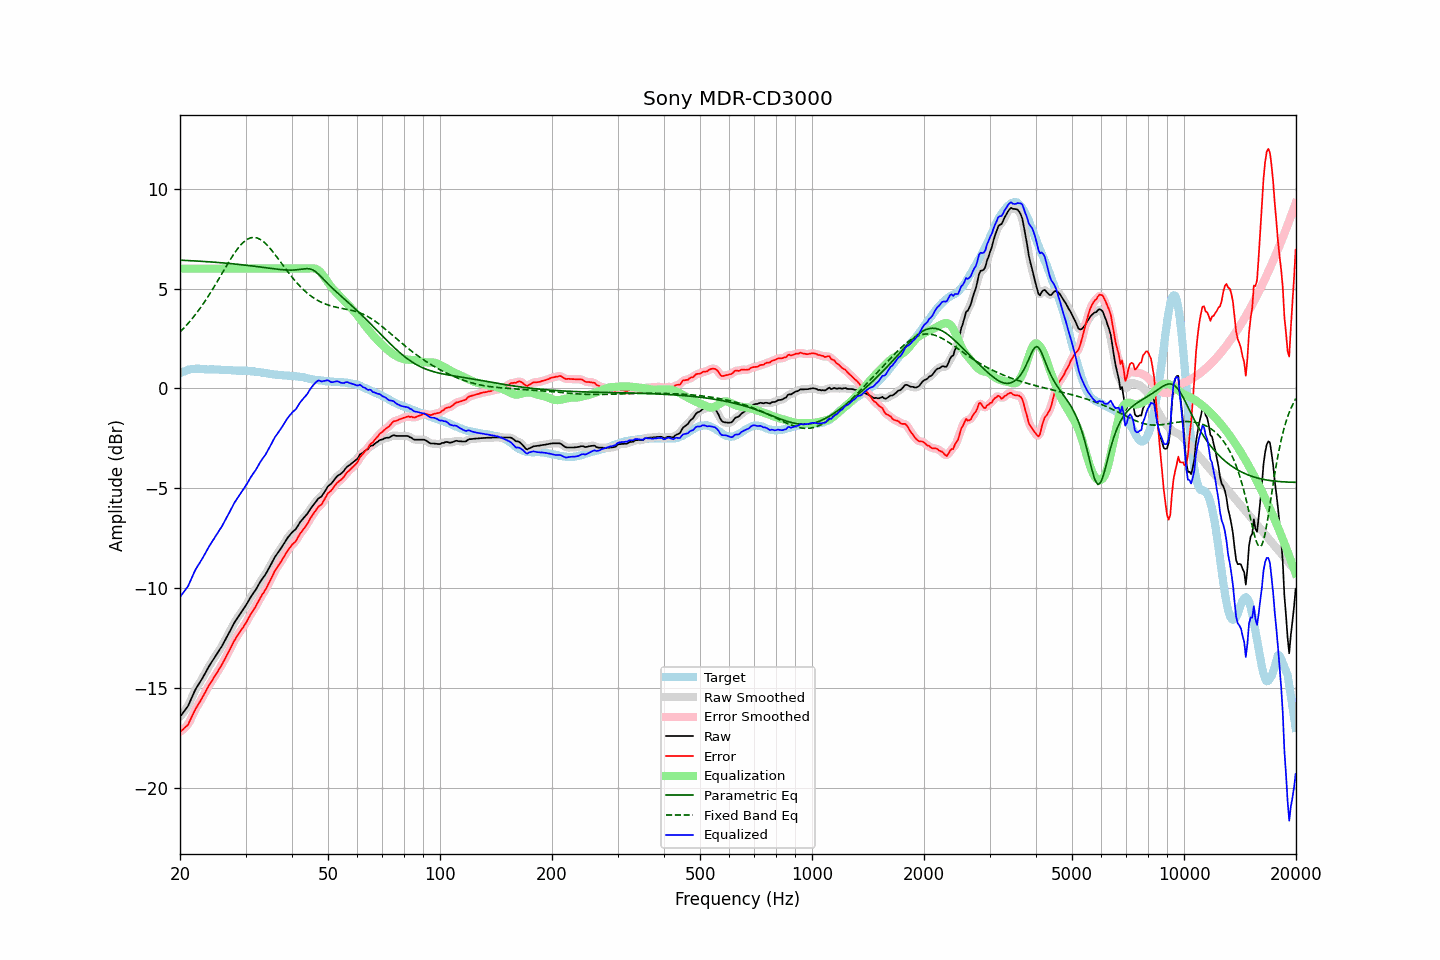

The file beside this chart, header and first rows:
frequency, raw, error, smoothed, error_smoothed, equalization, parametric_eq, fixed_band_eq, equalized_raw, equalized_smoothed, target
20.00, -16.45, -17.21, -16.44, -17.20, 6.00, 6.42, 2.83, -10.45, -10.44, 0.76
20.20, -16.34, -17.14, -16.35, -17.15, 6.00, 6.42, 2.91, -10.34, -10.35, 0.80
20.40, -16.24, -17.08, -16.25, -17.08, 6.00, 6.42, 2.99, -10.24, -10.25, 0.84
20.61, -16.13, -16.99, -16.14, -17.01, 6.00, 6.41, 3.07, -10.13, -10.14, 0.86
20.81, -16.03, -16.93, -16.03, -16.93, 6.00, 6.41, 3.16, -10.03, -10.03, 0.90
21.02, -15.91, -16.85, -15.89, -16.82, 6.00, 6.40, 3.25, -9.91, -9.89, 0.94
21.23, -15.73, -16.68, -15.74, -16.69, 6.00, 6.40, 3.34, -9.73, -9.74, 0.95
21.44, -15.55, -16.51, -15.56, -16.52, 6.00, 6.40, 3.44, -9.55, -9.56, 0.97
21.66, -15.37, -16.35, -15.37, -16.34, 6.00, 6.39, 3.54, -9.37, -9.37, 0.97
21.87, -15.19, -16.16, -15.19, -16.17, 6.00, 6.39, 3.64, -9.19, -9.19, 0.97
22.09, -15.03, -16.01, -15.04, -16.02, 6.00, 6.38, 3.74, -9.03, -9.04, 0.98
22.31, -14.90, -15.88, -14.90, -15.88, 6.00, 6.38, 3.85, -8.90, -8.90, 0.98
22.54, -14.77, -15.76, -14.77, -15.75, 6.00, 6.37, 3.96, -8.77, -8.77, 0.98
22.76, -14.64, -15.61, -14.64, -15.62, 6.00, 6.37, 4.07, -8.64, -8.64, 0.97
22.99, -14.51, -15.47, -14.51, -15.47, 6.00, 6.36, 4.18, -8.51, -8.51, 0.96
23.22, -14.36, -15.32, -14.36, -15.32, 6.00, 6.36, 4.30, -8.36, -8.36, 0.96
23.45, -14.22, -15.17, -14.22, -15.17, 6.00, 6.35, 4.42, -8.22, -8.22, 0.95
23.69, -14.07, -15.02, -14.07, -15.03, 6.00, 6.35, 4.55, -8.07, -8.07, 0.95
23.92, -13.93, -14.88, -13.93, -14.89, 6.00, 6.34, 4.67, -7.93, -7.93, 0.95
24.16, -13.80, -14.76, -13.80, -14.76, 6.00, 6.34, 4.80, -7.80, -7.80, 0.96
24.40, -13.67, -14.63, -13.67, -14.63, 6.00, 6.33, 4.93, -7.67, -7.67, 0.96
24.65, -13.55, -14.50, -13.55, -14.50, 6.00, 6.32, 5.06, -7.55, -7.55, 0.95
24.89, -13.42, -14.37, -13.42, -14.37, 6.00, 6.32, 5.19, -7.42, -7.42, 0.95
25.14, -13.30, -14.25, -13.30, -14.24, 6.00, 6.31, 5.33, -7.30, -7.30, 0.95
25.39, -13.17, -14.12, -13.17, -14.12, 6.00, 6.30, 5.46, -7.17, -7.17, 0.95
25.65, -13.04, -13.98, -13.05, -13.98, 6.00, 6.30, 5.60, -7.04, -7.05, 0.94
25.91, -12.92, -13.85, -12.91, -13.84, 6.00, 6.29, 5.74, -6.92, -6.91, 0.93
26.16, -12.77, -13.69, -12.77, -13.70, 6.00, 6.28, 5.88, -6.77, -6.77, 0.92
26.43, -12.62, -13.55, -12.62, -13.55, 6.00, 6.28, 6.01, -6.62, -6.62, 0.92
26.69, -12.47, -13.39, -12.47, -13.39, 6.00, 6.27, 6.15, -6.47, -6.47, 0.92
26.96, -12.32, -13.24, -12.32, -13.24, 6.00, 6.26, 6.28, -6.32, -6.32, 0.91
27.23, -12.17, -13.09, -12.17, -13.08, 6.00, 6.26, 6.42, -6.17, -6.17, 0.91
27.50, -12.01, -12.92, -12.01, -12.92, 6.00, 6.25, 6.55, -6.01, -6.01, 0.91
27.77, -11.86, -12.76, -11.86, -12.76, 6.00, 6.24, 6.67, -5.86, -5.86, 0.90
28.05, -11.71, -12.61, -11.72, -12.61, 6.00, 6.23, 6.79, -5.71, -5.72, 0.90
28.33, -11.59, -12.48, -11.59, -12.48, 6.00, 6.22, 6.90, -5.59, -5.59, 0.89
28.62, -11.46, -12.35, -11.46, -12.35, 6.00, 6.22, 7.01, -5.46, -5.46, 0.89
28.90, -11.34, -12.23, -11.34, -12.23, 6.00, 6.21, 7.11, -5.34, -5.34, 0.89
29.19, -11.22, -12.11, -11.22, -12.11, 6.00, 6.20, 7.21, -5.22, -5.22, 0.88
29.48, -11.11, -12.00, -11.11, -12.00, 6.00, 6.19, 7.29, -5.11, -5.11, 0.89
29.78, -10.99, -11.88, -10.99, -11.88, 6.00, 6.18, 7.36, -4.99, -4.99, 0.88
30.08, -10.86, -11.75, -10.86, -11.75, 6.00, 6.17, 7.42, -4.86, -4.86, 0.89
30.38, -10.73, -11.60, -10.73, -11.60, 6.00, 6.16, 7.48, -4.73, -4.73, 0.87
30.68, -10.59, -11.46, -10.59, -11.46, 6.00, 6.15, 7.51, -4.59, -4.59, 0.87
30.99, -10.45, -11.31, -10.46, -11.32, 6.00, 6.14, 7.54, -4.45, -4.46, 0.86
31.30, -10.33, -11.19, -10.33, -11.19, 6.00, 6.13, 7.56, -4.33, -4.33, 0.86
31.61, -10.21, -11.07, -10.21, -11.06, 6.00, 6.12, 7.56, -4.21, -4.21, 0.85
31.93, -10.10, -10.94, -10.09, -10.93, 6.00, 6.11, 7.55, -4.10, -4.09, 0.83
32.24, -9.96, -10.78, -9.96, -10.79, 6.00, 6.10, 7.53, -3.96, -3.96, 0.82
32.57, -9.82, -10.64, -9.82, -10.64, 6.00, 6.09, 7.50, -3.82, -3.82, 0.82
32.89, -9.68, -10.49, -9.69, -10.49, 6.00, 6.08, 7.46, -3.68, -3.69, 0.81
33.22, -9.56, -10.35, -9.57, -10.36, 6.00, 6.07, 7.41, -3.56, -3.57, 0.79
33.55, -9.45, -10.23, -9.45, -10.23, 6.00, 6.06, 7.35, -3.45, -3.45, 0.78
33.89, -9.34, -10.10, -9.33, -10.10, 6.00, 6.05, 7.27, -3.34, -3.33, 0.76
34.23, -9.20, -9.96, -9.20, -9.96, 6.00, 6.04, 7.20, -3.20, -3.20, 0.76
34.57, -9.05, -9.79, -9.06, -9.80, 6.00, 6.03, 7.11, -3.05, -3.06, 0.74
34.92, -8.91, -9.64, -8.91, -9.64, 6.00, 6.02, 7.02, -2.91, -2.91, 0.73
35.27, -8.75, -9.48, -8.75, -9.47, 6.00, 6.01, 6.92, -2.75, -2.75, 0.72
35.62, -8.60, -9.31, -8.60, -9.31, 6.00, 6.00, 6.82, -2.60, -2.60, 0.70
35.97, -8.45, -9.14, -8.46, -9.16, 6.00, 5.99, 6.72, -2.45, -2.46, 0.69
... 635 more rows
